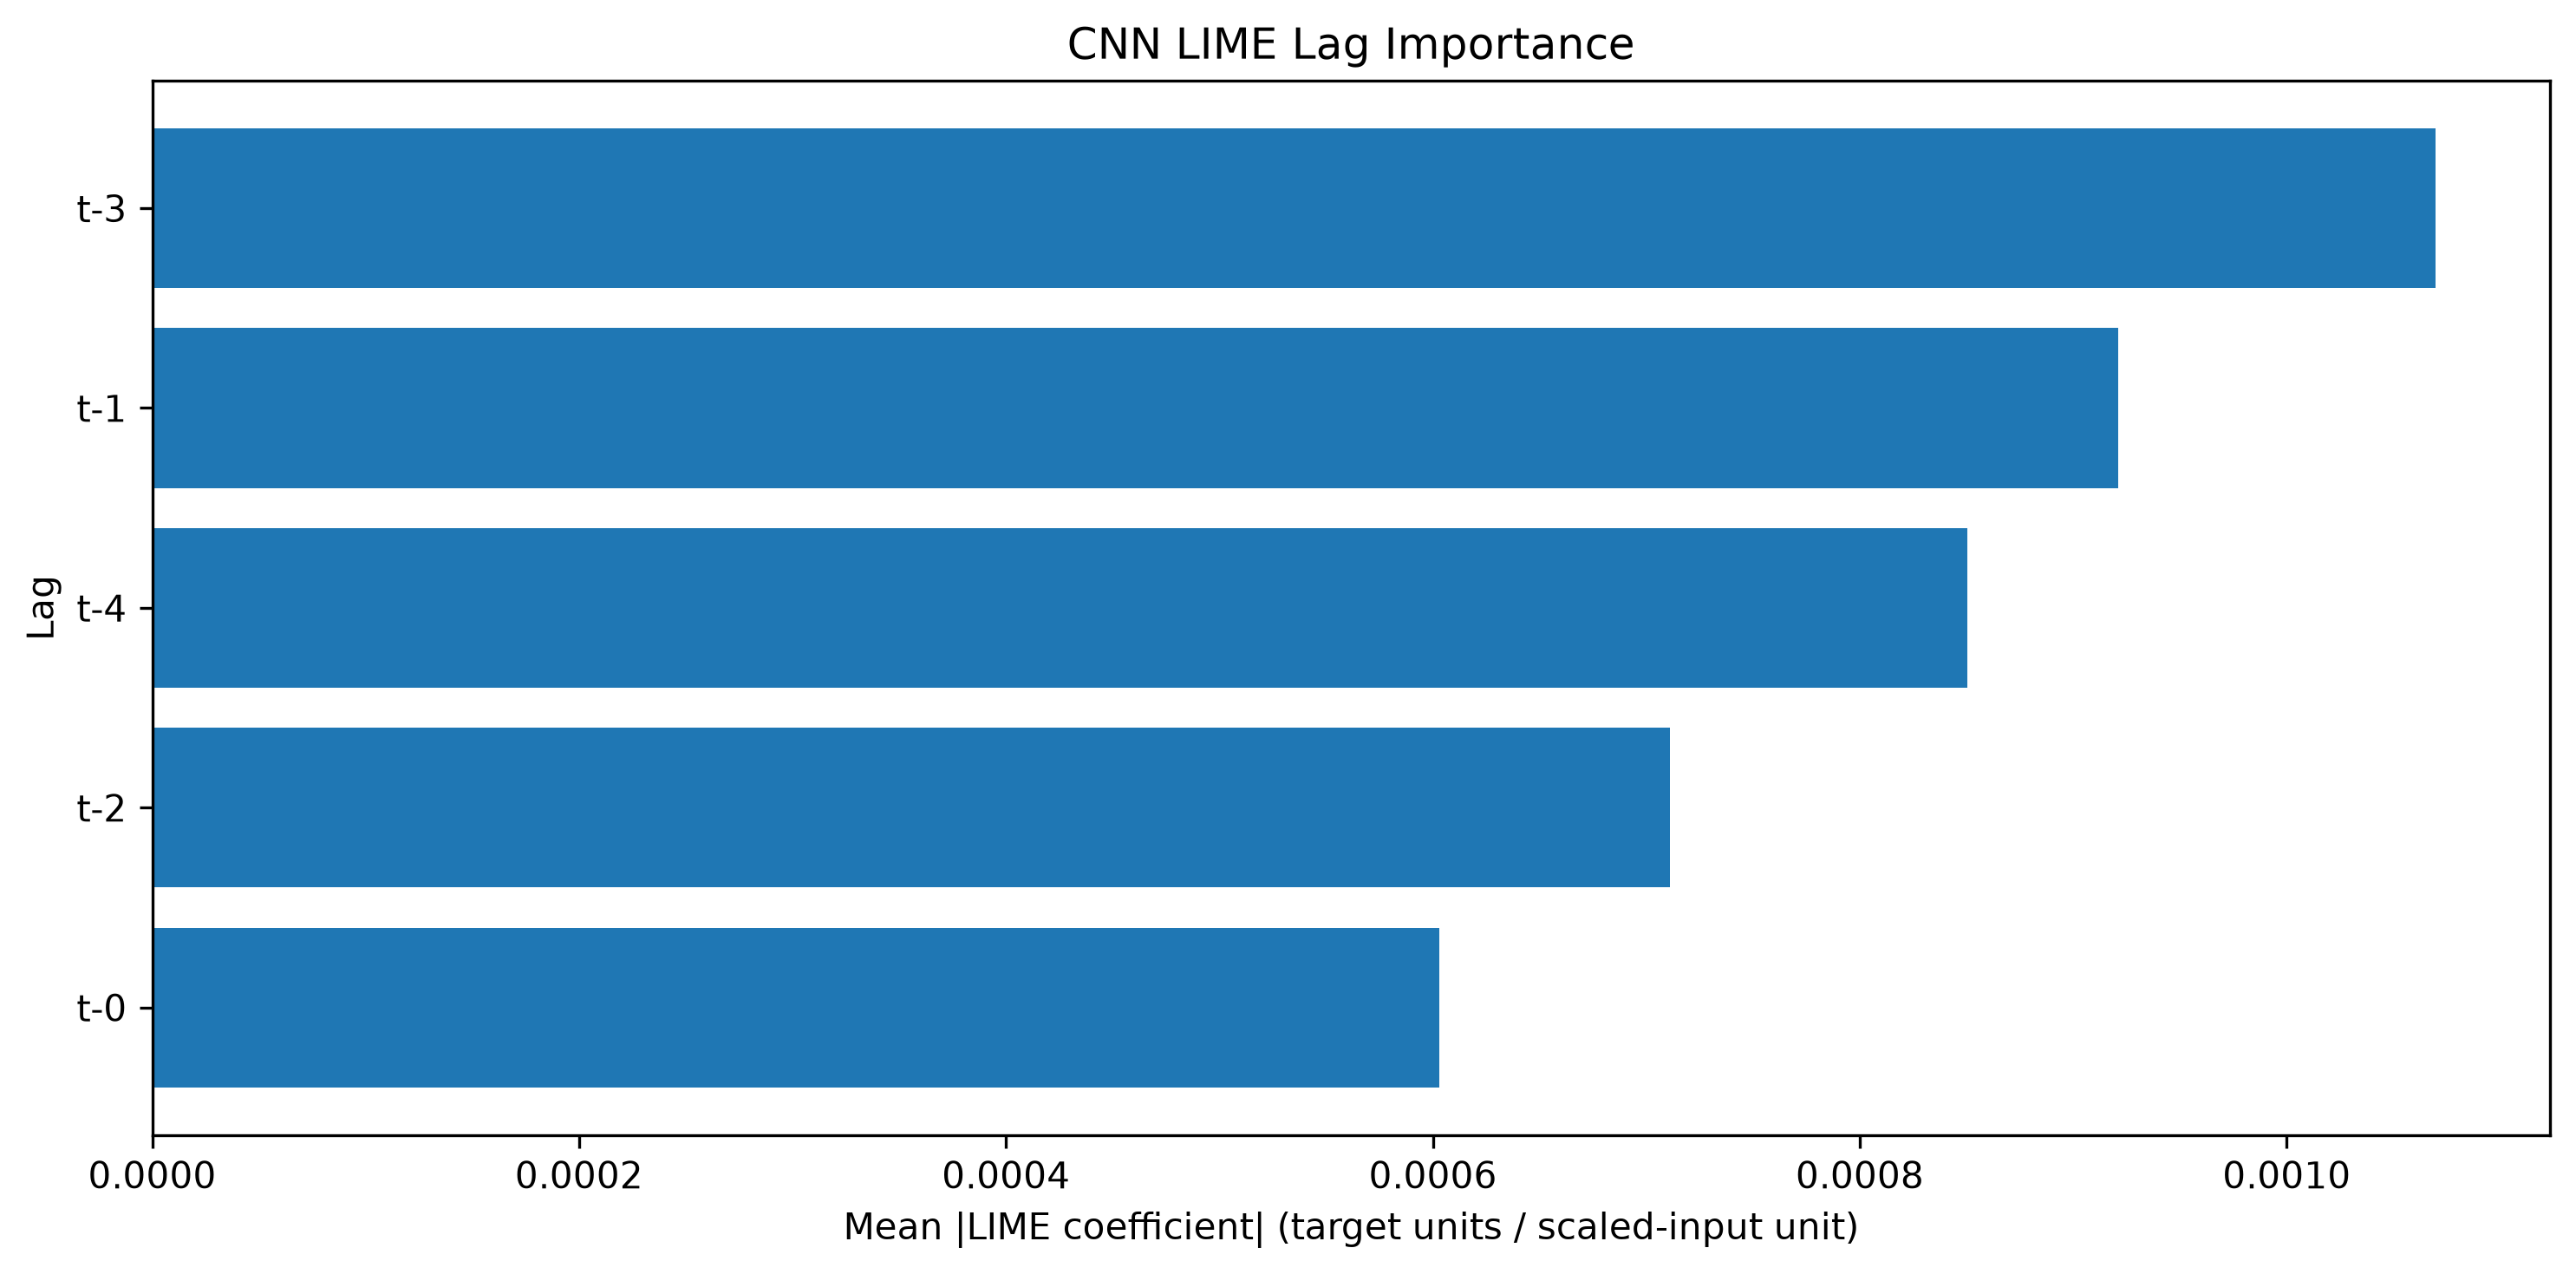

Source data for this figure (header and first rows):
Lag, LIME Mean Abs Importance, LIME Normalized Importance, LIME Rank
t-3, 0.00107, 0.2575, 1
t-1, 0.0009212, 0.2217, 2
t-4, 0.0008505, 0.2047, 3
t-2, 0.0007109, 0.1711, 4
t-0, 0.0006029, 0.1451, 5
